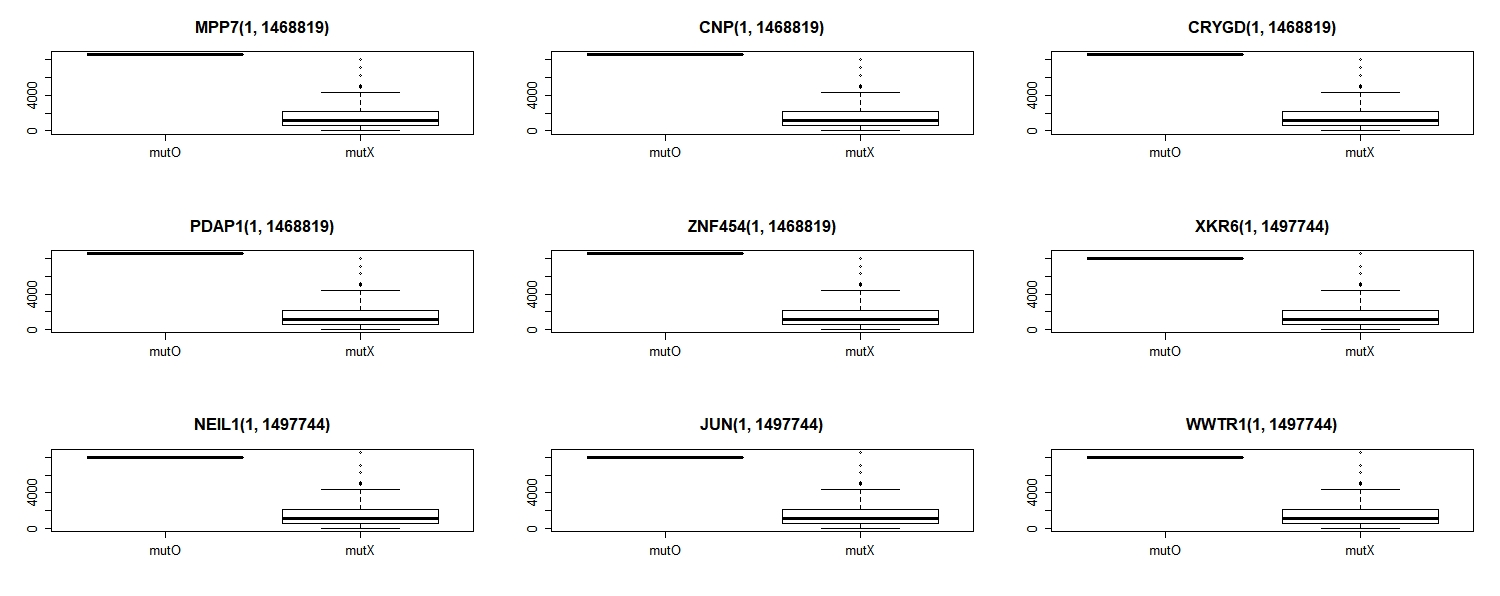

Values plotted in this chart, from the file beside it:
, mutO, mutX, MSE
MPP7, 1, 257, 1468819
CNP, 1, 257, 1468819
CRYGD, 1, 257, 1468819
PDAP1, 1, 257, 1468819
ZNF454, 1, 257, 1468819
XKR6, 1, 257, 1497744
NEIL1, 1, 257, 1497744
JUN, 1, 257, 1497744
WWTR1, 1, 257, 1497744
LYPD4, 1, 257, 1497744
FAM49B, 1, 257, 1539392
PRKAR1B, 1, 257, 1539392
FAM182A, 2, 256, 1545138
IL33, 2, 256, 1553116
MT-CYB, 3, 255, 1557400
MEGF6, 2, 256, 1569474
CPA5, 1, 257, 1573205
VANGL1, 1, 257, 1573205
ARPC4-TTLL3, 1, 257, 1573205
CSH2, 1, 257, 1573205
RPL7, 1, 257, 1573205
SLC35G1, 1, 257, 1573205
SMCP, 1, 257, 1573205
SURF6, 1, 257, 1573205
SLC2A9, 2, 256, 1576977
FTMT, 2, 256, 1580255
CYP2D7P1, 2, 256, 1585813
U2AF2, 2, 256, 1587081
ENSG00000210082, 2, 256, 1588339
TMEM247, 4, 254, 1592223
OR56B4, 2, 256, 1592424
GABRG2, 2, 256, 1601585
INTS4L1, 2, 256, 1602260
PNPLA6, 2, 256, 1605198
CBFB, 7, 251, 1606934
PCDHGC3, 3, 255, 1606977
CYP21A2, 4, 254, 1607412
PCOLCE, 2, 256, 1609375
JAGN1, 1, 257, 1610554
ZNF610, 1, 257, 1610554
DNALI1, 1, 257, 1610554
ANAPC7, 1, 257, 1610554
RRM2, 1, 257, 1610554
HIPK1, 1, 257, 1610554
SWAP70, 1, 257, 1610554
C7orf66, 1, 257, 1610554
CST5, 1, 257, 1610554
FAR1, 1, 257, 1610554
BTNL9, 2, 256, 1610611
MAP1A, 13, 245, 1612268
CASC1, 2, 256, 1613374
GBP1, 2, 256, 1613374
FBXW12, 2, 256, 1613374
TBL1XR1, 2, 256, 1613570
LINC00200, 1, 257, 1613747
WHAMMP3, 1, 257, 1613747
CXorf38, 1, 257, 1613747
C10orf137, 1, 257, 1613747
BBC3, 1, 257, 1613747
ZNF192P1, 1, 257, 1613747
... 17,629 more rows
